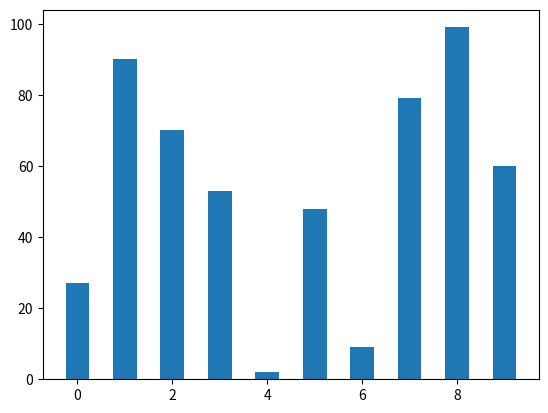

Write Python code to recreate this figure.
import matplotlib.pyplot as plt
import numpy as np 

def binary_search(arr, lm_in, rm_in, x):
    if len(arr) < 0:
        return "The passed array's lenth is less than 0"

    elif len(arr) == 0:
        return "The list can not be an empty list"
    
    elif len(arr) == 1:
        return "There is only one item in the array you passed"
    

    elif arr[lm_in] > arr[rm_in]:
        return "The list might not be sorted because the left most element can not be bigger than the rightmost element"


    else:
        while lm_in < rm_in:
            left_part_rm = lm_in + (rm_in - lm_in) // 2
            
            if arr[left_part_rm] == x:
                return left_part_rm 
                
            elif arr[left_part_rm] > x:
                rm_in = lm_in
            
            else:
                lm_in = rm_in
                
        
        return "The element is not in the list"




#Possible indices when len(arr)=2:     0, 1
#Don't forget we are only manipulation indices
#Possible values when len(arr) = 2: [0,0], [0,1], [1,0], [1,1]
#THe indices can not be equal or the rightmost index can not be less than the left most as;ldkj tan ian 
#THe journey into reliability 
#We are manipulating indices to get the left most item 


array =[0,1]
result = binary_search(array, 0, len(array) - 1, 1)


print(result)

my_list = np.random.randint(0,100, 10)
x = np.arange(0,10, 1)

print(x)

plt.bar(x,my_list, width=0.5,)
